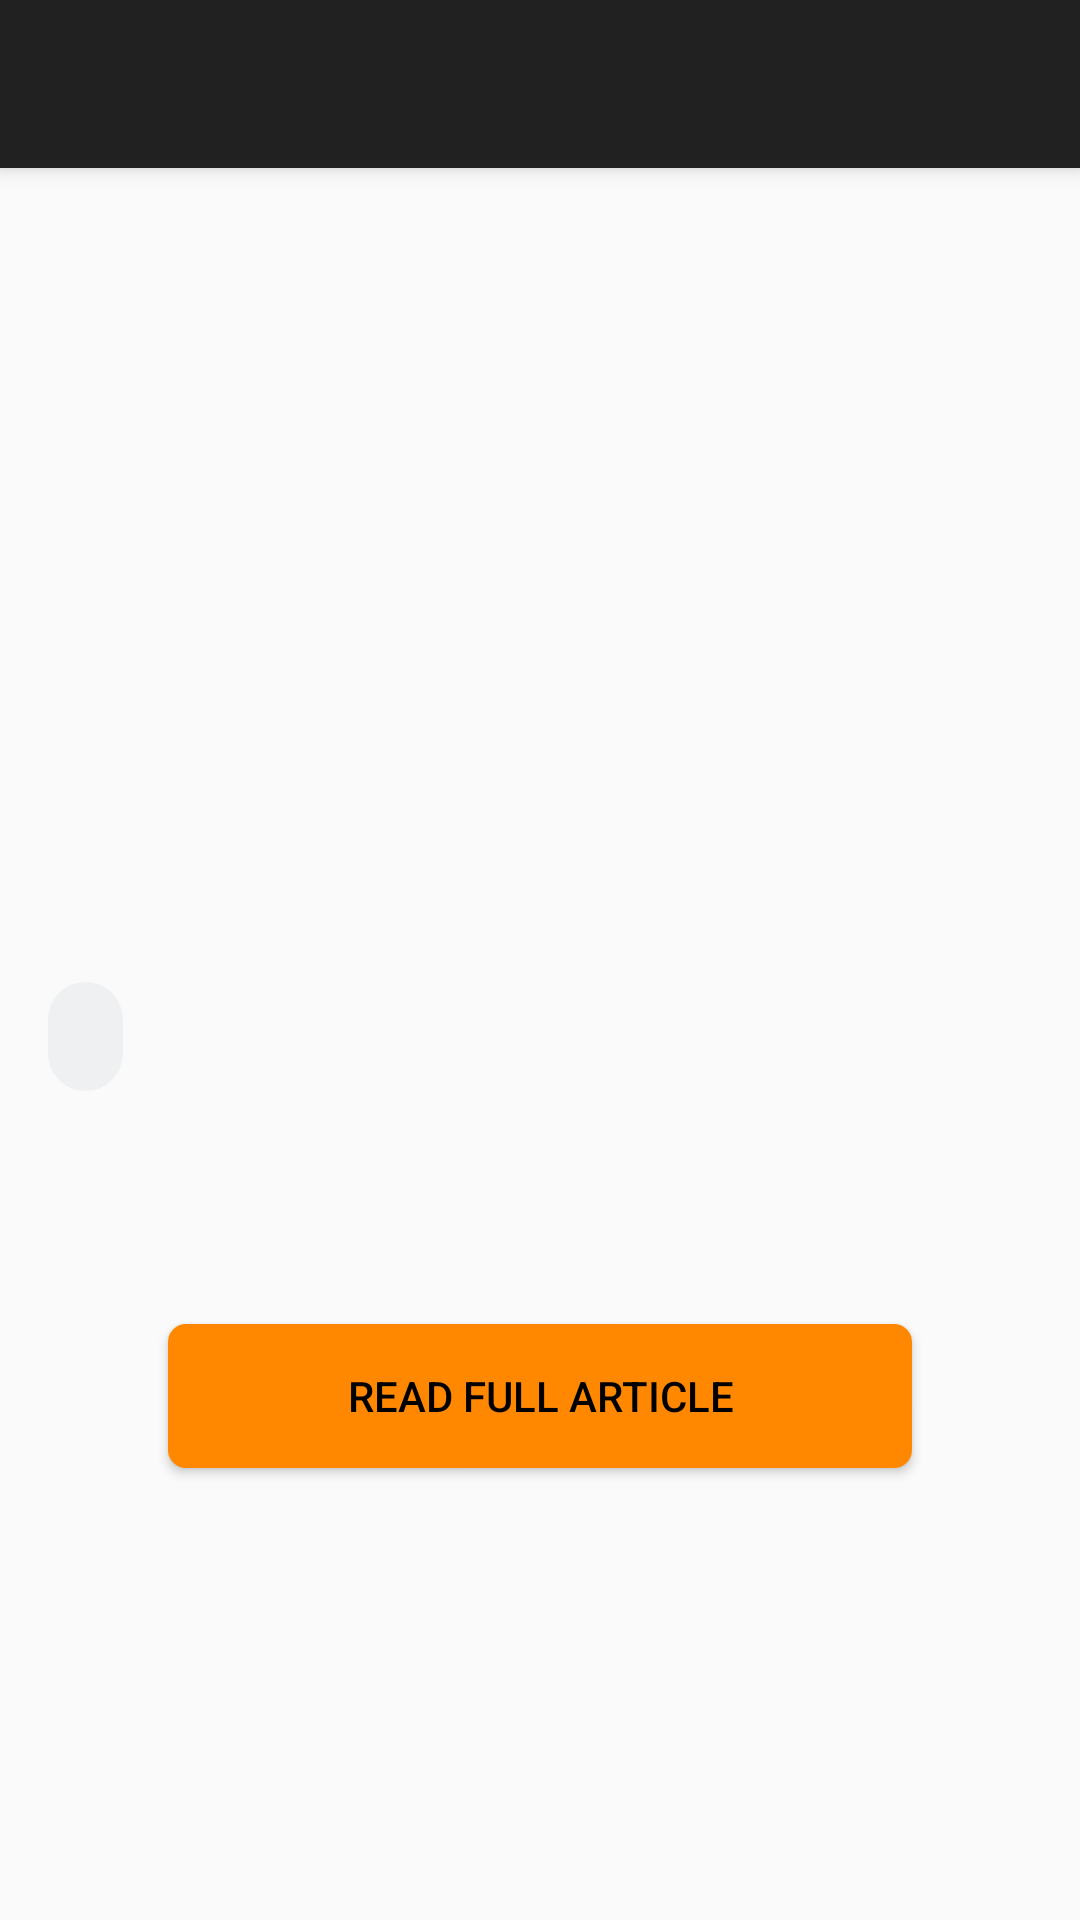

Produce the Android XML layout that renders to this screen, including the resource entries it uses.
<!-- AndroidManifest.xml: activity theme AppTheme.NoActionBar -->
<!-- res/layout/activity_detail.xml -->
<?xml version="1.0" encoding="utf-8"?>
<android.support.design.widget.CoordinatorLayout xmlns:android="http://schemas.android.com/apk/res/android"
    xmlns:app="http://schemas.android.com/apk/res-auto"
    xmlns:tools="http://schemas.android.com/tools"
    android:layout_width="match_parent"
    android:layout_height="match_parent"
    android:fitsSystemWindows="true">

    <android.support.design.widget.AppBarLayout
        android:layout_width="match_parent"
        android:layout_height="wrap_content">

        <android.support.v7.widget.Toolbar
            android:id="@+id/detail_tool_bar"
            android:layout_width="match_parent"
            android:layout_height="?attr/actionBarSize"
            android:background="@color/colorPrimary"
            app:layout_scrollFlags="scroll|enterAlways"
            app:popupTheme="@style/ThemeOverlay.AppCompat.Light"
            app:theme="@style/AppTheme.AppBarOverlay">

            <TextView
                android:id="@+id/detail_tool_bar_title"
                android:layout_width="wrap_content"
                android:layout_height="wrap_content"
                android:textColor="@android:color/white"
                android:textSize="20sp"
                android:textStyle="bold"
                tools:text="News" />

        </android.support.v7.widget.Toolbar>

    </android.support.design.widget.AppBarLayout>


    <android.support.v4.widget.NestedScrollView
        android:layout_width="match_parent"
        android:layout_height="match_parent"
        android:fillViewport="true"
        app:layout_behavior="@string/appbar_scrolling_view_behavior">

        <LinearLayout
            android:layout_width="match_parent"
            android:layout_height="match_parent"
            android:orientation="vertical"
            >

            <ImageView
                android:id="@+id/detail_image"
                android:layout_width="match_parent"
                android:layout_height="210dp"
                android:adjustViewBounds="true"
                android:scaleType="centerCrop"
                tools:src="@drawable/img_cycling" />

            <TextView
                android:id="@+id/detail_title"
                android:layout_width="wrap_content"
                android:layout_height="wrap_content"
                android:layout_marginLeft="16dp"
                android:layout_marginRight="16dp"
                android:layout_marginTop="16dp"
                android:lineSpacingExtra="4dp"
                android:textColor="@color/colorPrimaryDark"
                android:textSize="22sp"
                android:textStyle="bold"
                tools:text="Batminton is a good Sport, says the CM of Karnataka" />

            <LinearLayout
                android:layout_width="wrap_content"
                android:layout_height="wrap_content"
                android:layout_margin="16dp"
                android:background="@drawable/round_rect_gray"
                android:orientation="horizontal"
                >

                <ImageView
                    android:layout_width="wrap_content"
                    android:layout_height="match_parent"
                    android:src="@drawable/ic_action_date" />


                <TextView
                    android:id="@+id/detail_date"
                    android:layout_width="wrap_content"
                    android:layout_height="wrap_content"
                    android:textColor="@color/md_grey_700"
                    android:textSize="12sp"
                    tools:text="Mar 30, 1998" />

            </LinearLayout>


            <TextView
                android:id="@+id/detail_content"
                android:layout_width="wrap_content"
                android:layout_height="wrap_content"
                android:layout_marginBottom="16dp"
                android:layout_marginLeft="16dp"
                android:layout_marginRight="16dp"
                android:lineSpacingExtra="4dp"
                android:textColor="@color/colorPrimary"
                android:textSize="16sp"
                android:textStyle="normal"
                tools:text="This is a sample text." />

            <Button
                android:id="@+id/detailButton"
                android:layout_width="match_parent"
                android:layout_height="wrap_content"
                android:layout_marginBottom="24dp"
                android:layout_marginLeft="56dp"
                android:layout_marginRight="56dp"
                android:layout_marginTop="24dp"
                android:background="@drawable/background_button"
                android:text="@string/detail_button_text"
                android:textColor="@android:color/black" />

        </LinearLayout>

    </android.support.v4.widget.NestedScrollView>

</android.support.design.widget.CoordinatorLayout>
<!-- resources referenced by this layout -->
<resources>
  <color name="colorPrimary">#212121</color>
  <color name="colorPrimaryDark">#000000</color>
  <!-- drawable background_button (drawable) -->
  <?xml version="1.0" encoding="utf-8"?>
  <selector xmlns:android="http://schemas.android.com/apk/res/android">
      <item android:state_pressed="true">
          <shape>
              <solid android:color="@android:color/transparent" />
              <stroke android:width="1dp" android:color="@android:color/holo_orange_dark" />
              <corners android:radius="6dp" />
          </shape>
      </item>
      <item>
          <shape>
              <solid android:color="@android:color/holo_orange_dark" />
              <corners android:radius="6dp" />
          </shape>
      </item>
  
  </selector>
  <!-- drawable round_rect_gray (drawable) -->
  <?xml version="1.0" encoding="utf-8"?>
  <shape xmlns:android="http://schemas.android.com/apk/res/android"
      android:shape="rectangle">
  
      <solid android:color="#EEF0F2">
  
      </solid>
  
      <padding
          android:bottom="10dp"
          android:left="10dp"
          android:right="15dp"
          android:top="10dp">
  
      </padding>
  
      <corners
          android:bottomLeftRadius="20dp"
          android:bottomRightRadius="20dp"
          android:topLeftRadius="20dp"
          android:topRightRadius="20dp" />
  
  </shape>
  <string name="detail_button_text">read full article</string>
  <style name="AppTheme.AppBarOverlay" parent="ThemeOverlay.AppCompat.Dark.ActionBar" />
  <style name="AppTheme.NoActionBar">
  
          <item name="windowActionBar">false</item>
          <item name="windowNoTitle">true</item>
      </style>
</resources>
